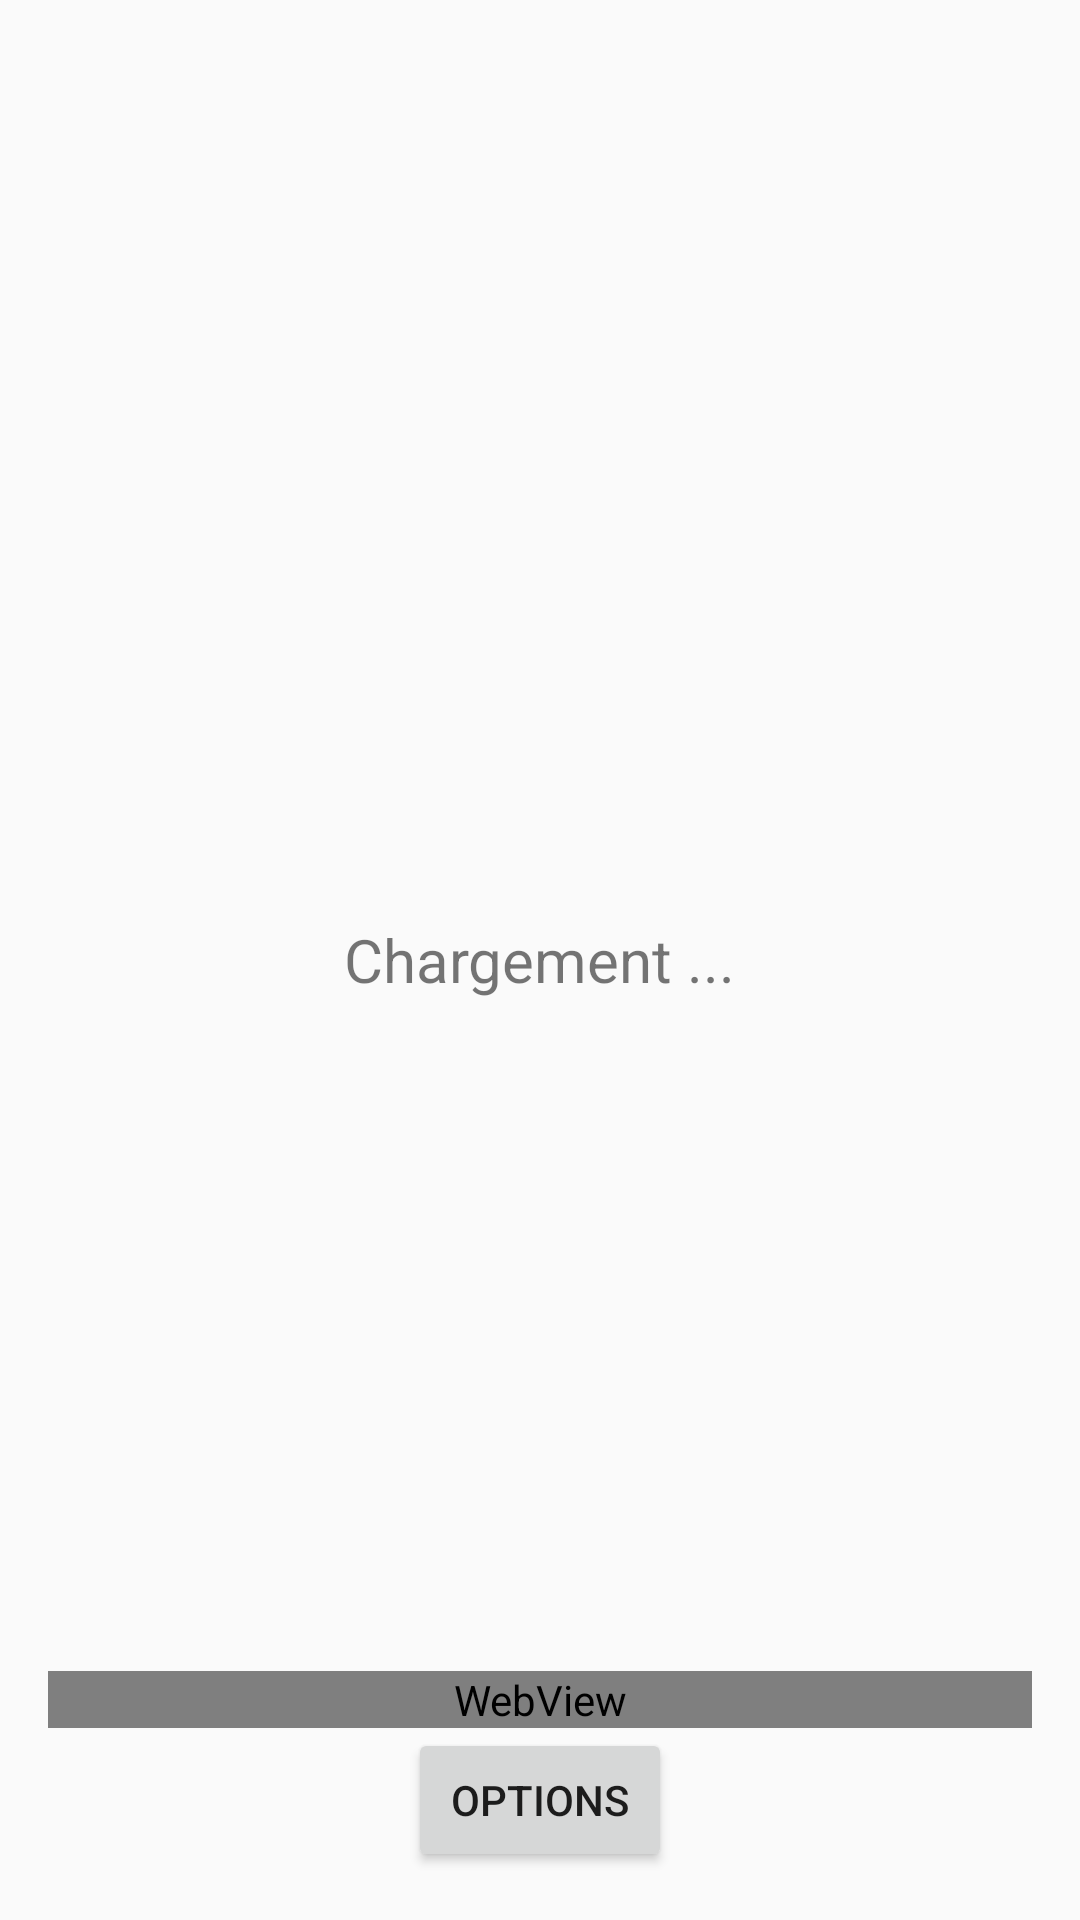

Layout XML and referenced resources for this Android screen:
<!-- AndroidManifest.xml: application theme AppTheme -->
<!-- res/layout/activity_recette_favorie.xml -->
<RelativeLayout xmlns:android="http://schemas.android.com/apk/res/android"
    xmlns:tools="http://schemas.android.com/tools" android:layout_width="match_parent"
    android:layout_height="match_parent" android:paddingLeft="@dimen/activity_horizontal_margin"
    android:paddingRight="@dimen/activity_horizontal_margin"
    android:paddingTop="@dimen/activity_vertical_margin"
    android:paddingBottom="@dimen/activity_vertical_margin"
    tools:context="com.delcourt.samuel.accio.recettes.RecetteEnregistreeActivity">

    <TextView
        android:id="@+id/message_chargement_marmiton2"
        android:layout_width="wrap_content"
        android:layout_height="wrap_content"
        android:text="Chargement ..."
        android:layout_centerHorizontal="true"
        android:layout_centerVertical="true"
        android:textSize="20dp" />

    <WebView
        android:id="@+id/marmiton_web_view_favori"
        android:layout_width="fill_parent"
        android:layout_height="wrap_content"
        android:layout_above="@+id/bouton_options_recette"
        />

    <Button
        android:layout_width="wrap_content"
        android:layout_height="wrap_content"
        android:id="@+id/bouton_options_recette"
        android:text="Options"
        android:layout_centerHorizontal="true"
        android:layout_alignParentBottom="true"
        android:onClick="sendMessageOptionsRecette"/>

</RelativeLayout>
<!-- resources referenced by this layout -->
<resources>
  <dimen name="activity_horizontal_margin">16dp</dimen>
  <dimen name="activity_vertical_margin">16dp</dimen>
  <style name="AppTheme" parent="Theme.AppCompat.Light.DarkActionBar">
          <item name="colorPrimary">@color/ColorPrimary</item>
          <item name="colorPrimaryDark">@color/ColorPrimaryDark</item>
          <item name="colorAccent">@color/ColorAccent</item>
          <item name="android:itemTextAppearance">@style/MenuItemText</item>
  
  
      </style>
  <color name="ColorPrimary">#3498DB</color>
  <color name="ColorPrimaryDark">#2980B9</color>
  <color name="ColorAccent">#80D8FF</color>
  <style name="MenuItemText" parent="Theme.AppCompat.Light.DarkActionBar">
          <item name="android:textColor">@color/ColorTextMedium</item>
  
      </style>
  <color name="ColorTextMedium">#79000000</color>
</resources>
